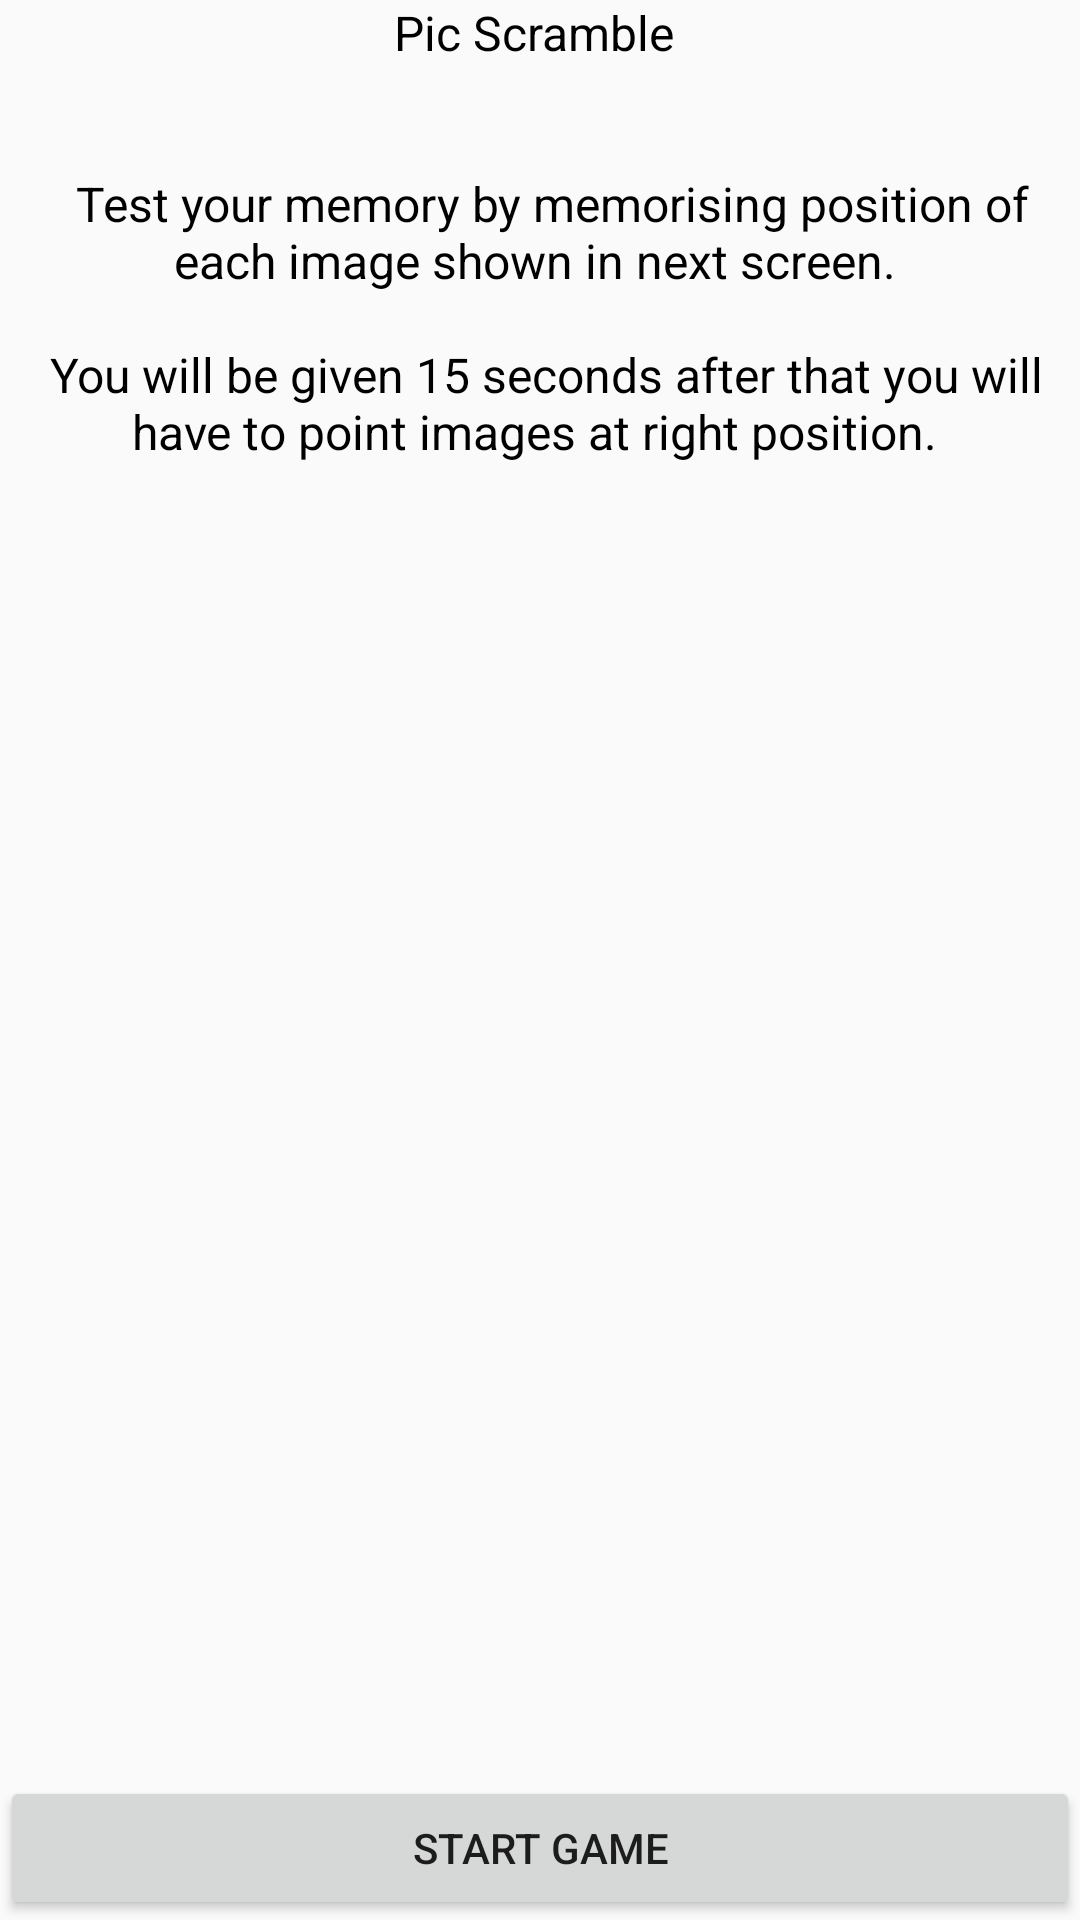

Reconstruct the res/layout file that produces this screen, plus the resources it refers to.
<!-- AndroidManifest.xml: application theme AppTheme -->
<!-- res/layout/activity_home.xml -->
<?xml version="1.0" encoding="utf-8"?>
<FrameLayout xmlns:android="http://schemas.android.com/apk/res/android"
             android:layout_width="match_parent"
             android:layout_height="match_parent"
             android:layout_margin="16dp"
             android:orientation="vertical">

    <TextView
        android:id="@+id/gameDesc"
        android:layout_width="wrap_content"
        android:layout_height="wrap_content"
        android:gravity="center"
        android:text="@string/game_info"
        android:textSize="16sp"
        android:textColor="@android:color/black"
        />

    <Button
        android:id="@+id/startGame"
        android:layout_width="match_parent"
        android:layout_height="wrap_content"
        android:layout_gravity="bottom"
        android:layout_marginTop="48dp"
        android:gravity="center"
        android:text="@string/start_game"
        />
</FrameLayout>
<!-- resources referenced by this layout -->
<resources>
  <string name="game_info">"Pic Scramble \n\n\n  Test your memory by memorising position of each image shown in next screen. \n\n You will be given 15 seconds after that you will have to point images at right position. "</string>
  <string name="start_game">Start Game</string>
  <style name="AppTheme" parent="Theme.AppCompat.Light.DarkActionBar">
          
          <item name="colorPrimary">@color/colorPrimary</item>
          <item name="colorPrimaryDark">?attr/colorAccent</item>
          <item name="colorAccent">@color/colorAccent</item>
      </style>
  <color name="colorPrimary">#ffc107</color>
  <color name="colorAccent">#ff6d00</color>
</resources>
